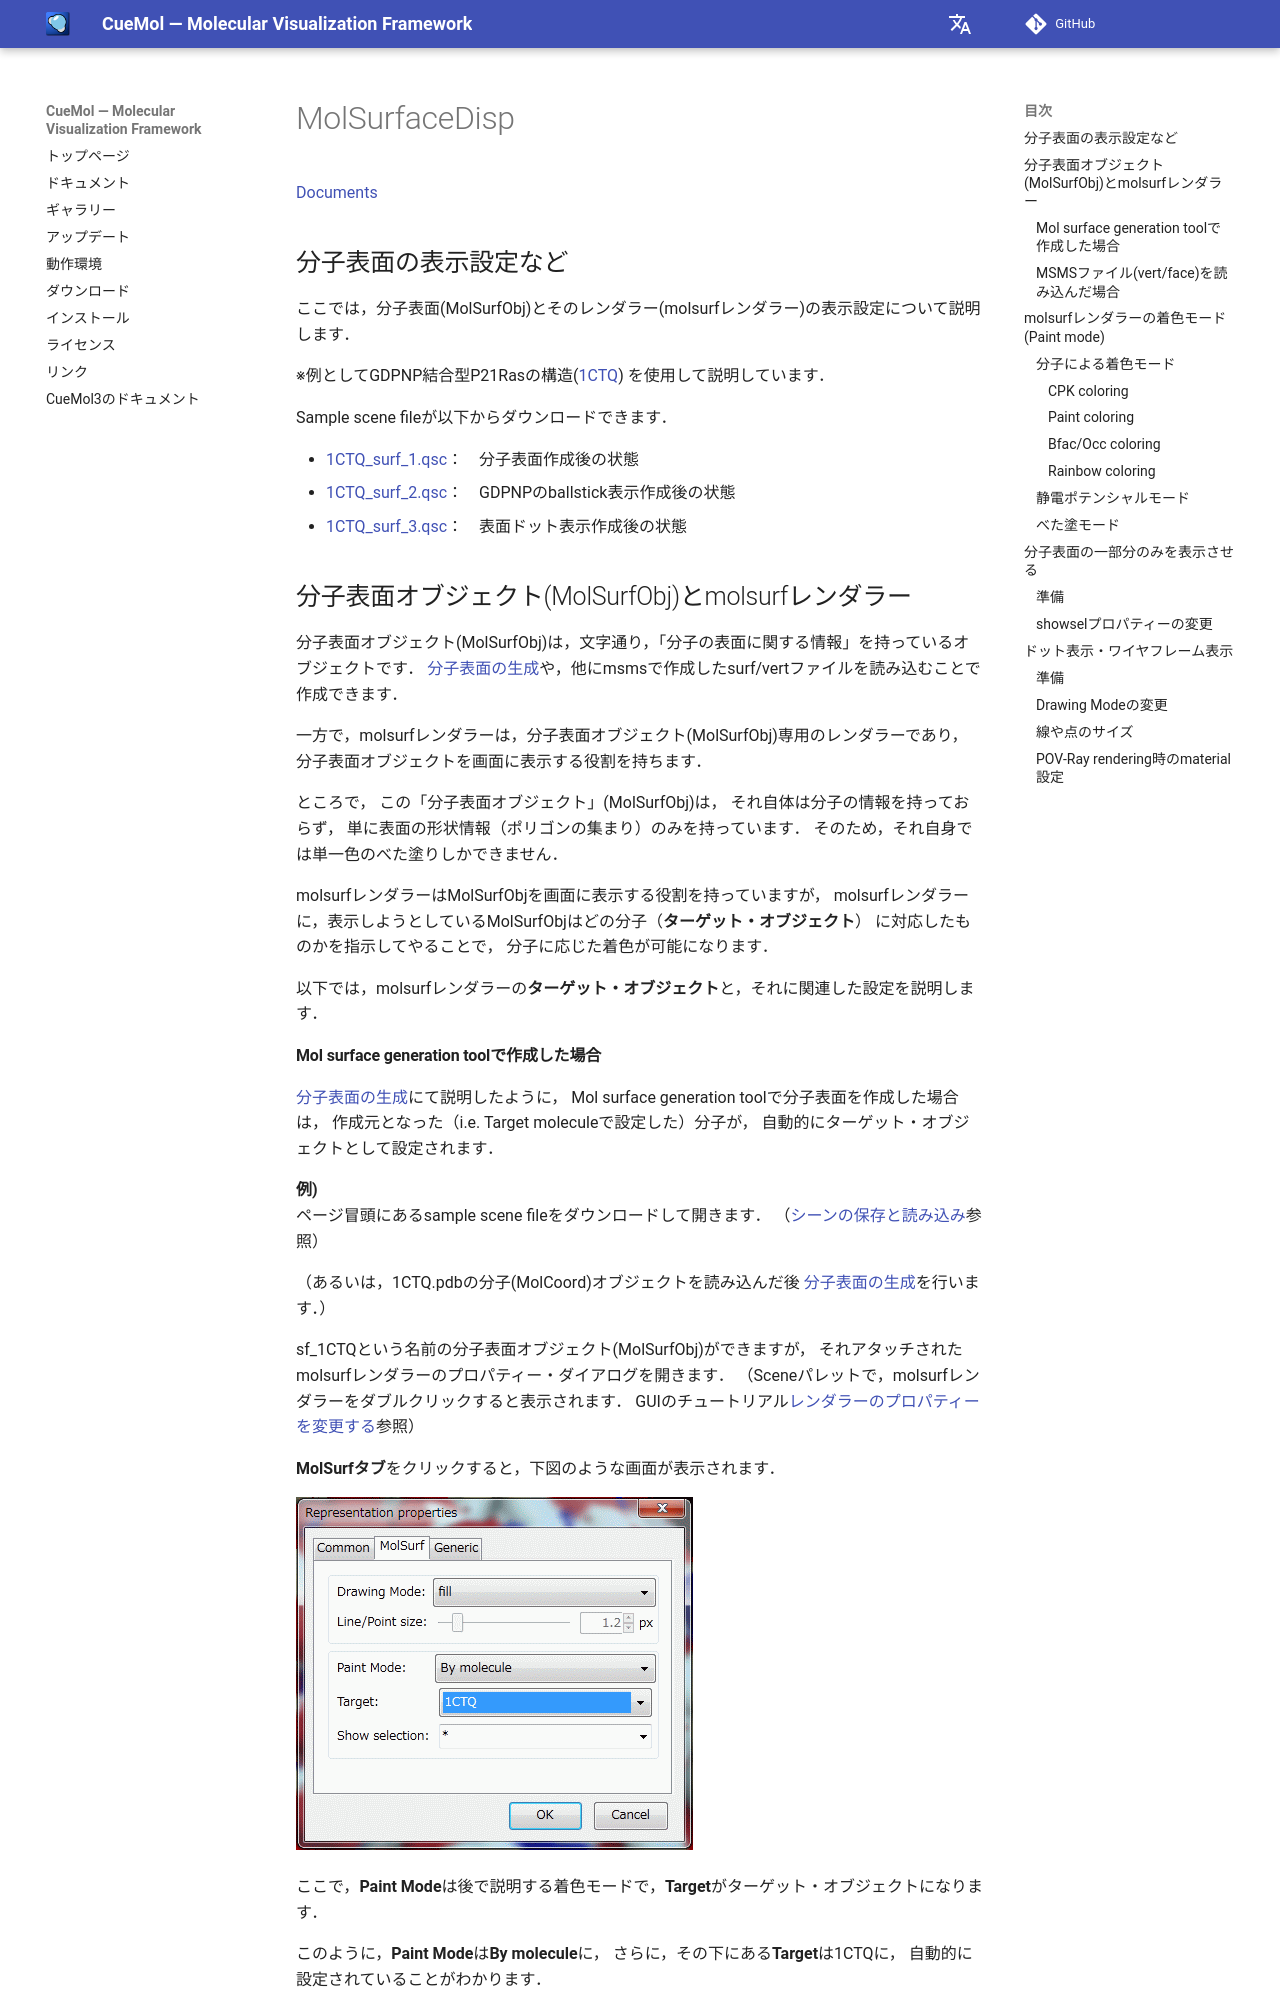

repository: CueMol/cuemol2_docs · page: cuemol2/MolSurfaceDisp/index.html · generator: mkdocs

[Documents](../../Documents)

## 分子表面の表示設定など

ここでは，分子表面(MolSurfObj)とそのレンダラー(molsurfレンダラー)の表示設定について説明します．

※例としてGDPNP結合型P21Rasの構造([1CTQ](http://www.rcsb.org/pdb/explore.do?structureId=1CTQ))
を使用して説明しています．

Sample scene fileが以下からダウンロードできます．

*  [1CTQ_surf_1.qsc](http://downloads.sourceforge.net/project/cuemol/sample-files/2.0.1.183/1CTQ_surf_1.qsc)：　分子表面作成後の状態
*  [1CTQ_surf_2.qsc](http://downloads.sourceforge.net/project/cuemol/sample-files/2.0.1.183/1CTQ_surf_2.qsc)：　GDPNPのballstick表示作成後の状態
*  [1CTQ_surf_3.qsc](http://downloads.sourceforge.net/project/cuemol/sample-files/2.0.1.183/1CTQ_surf_3.qsc)：　表面ドット表示作成後の状態


## 分子表面オブジェクト(MolSurfObj)とmolsurfレンダラー
分子表面オブジェクト(MolSurfObj)は，文字通り，「分子の表面に関する情報」を持っているオブジェクトです．
[分子表面の生成](../../cuemol2/MsmsMolSurface)や，他にmsmsで作成したsurf/vertファイルを読み込むことで作成できます．

一方で，molsurfレンダラーは，分子表面オブジェクト(MolSurfObj)専用のレンダラーであり，
分子表面オブジェクトを画面に表示する役割を持ちます．

ところで，
この「分子表面オブジェクト」(MolSurfObj)は，
それ自体は分子の情報を持っておらず，
単に表面の形状情報（ポリゴンの集まり）のみを持っています．
そのため，それ自身では単一色のべた塗りしかできません．

molsurfレンダラーはMolSurfObjを画面に表示する役割を持っていますが，
molsurfレンダラーに，表示しようとしているMolSurfObjはどの分子（**ターゲット・オブジェクト**）
に対応したものかを指示してやることで，
分子に応じた着色が可能になります．

以下では，molsurfレンダラーの**ターゲット・オブジェクト**と，それに関連した設定を説明します．
